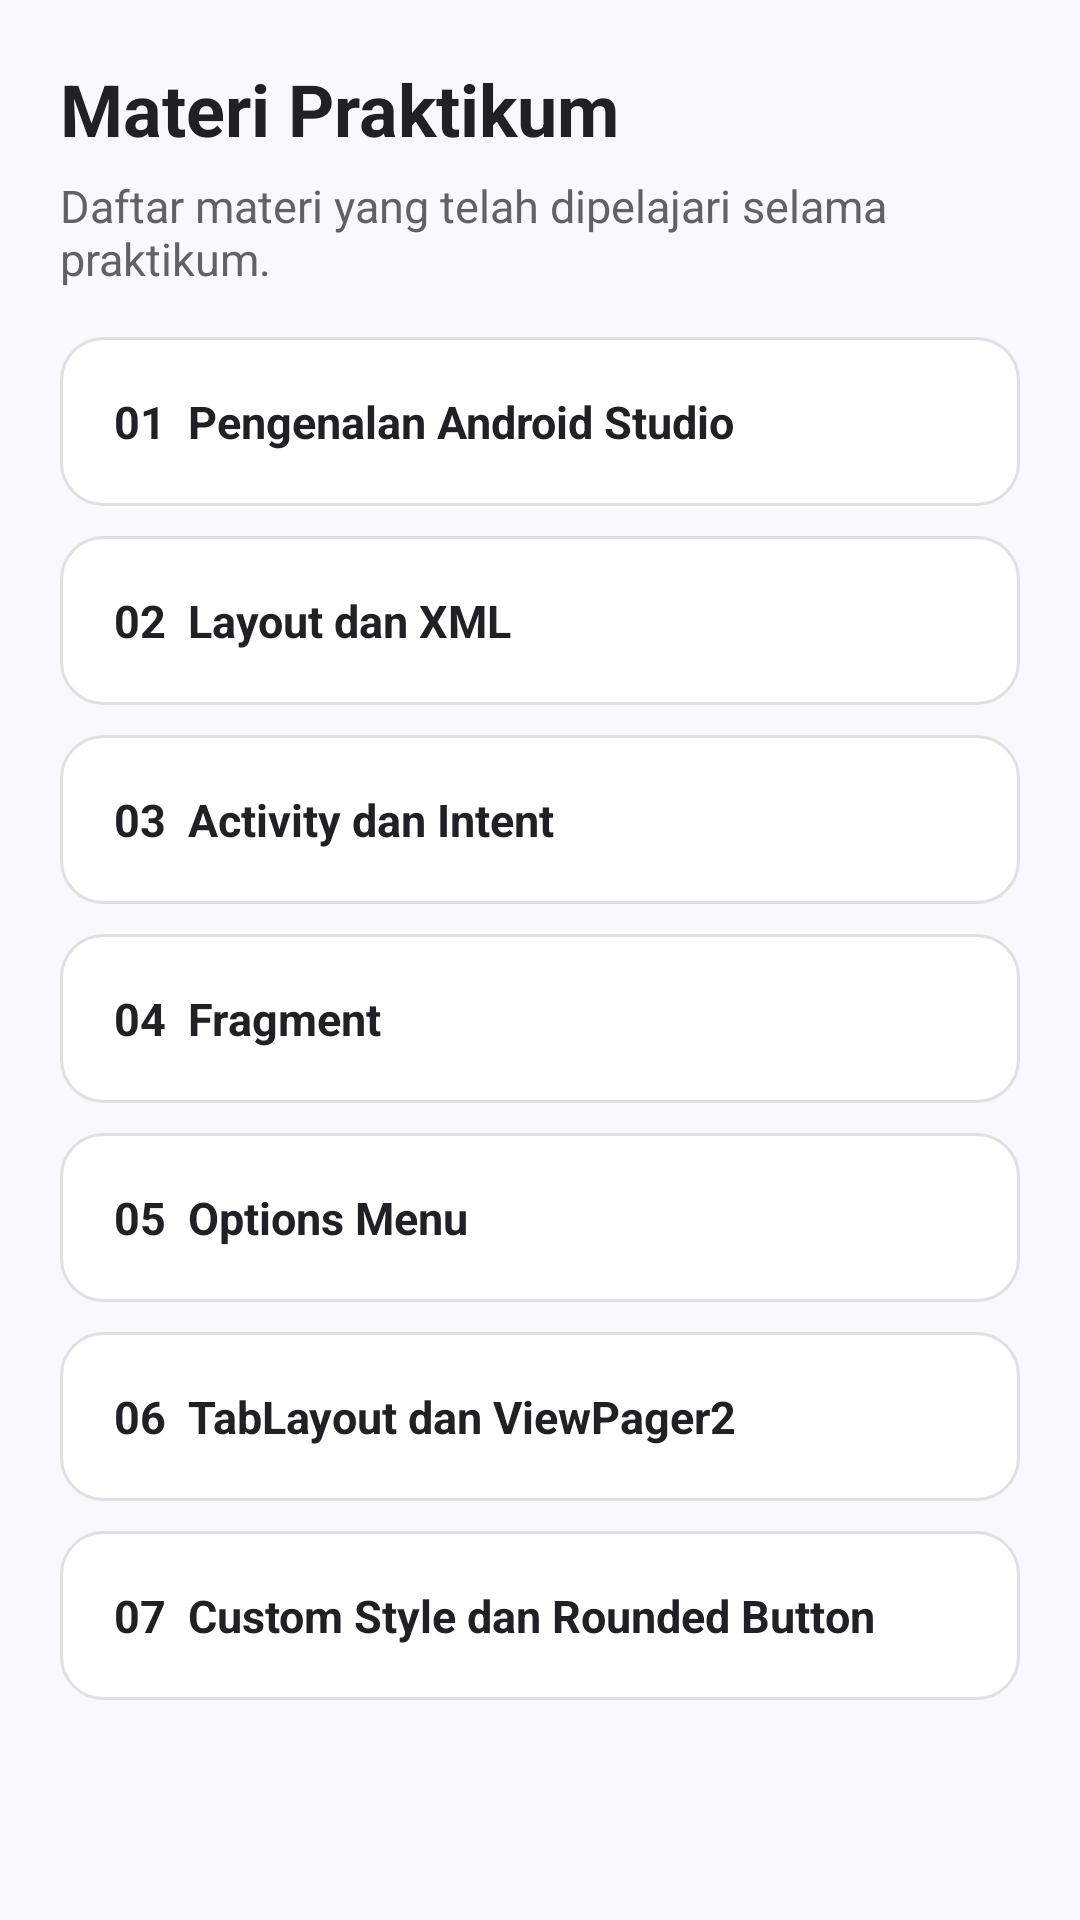

Write the Android layout XML for this screen, with the resource values it uses.
<!-- AndroidManifest.xml: application theme Theme.MyCourseHanivia -->
<!-- res/layout/fragment_materi.xml -->
<?xml version="1.0" encoding="utf-8"?>
<ScrollView xmlns:android="http://schemas.android.com/apk/res/android"
    xmlns:tools="http://schemas.android.com/tools"
    android:layout_width="match_parent"
    android:layout_height="match_parent"
    android:fillViewport="true"
    android:background="@color/background_light"
    tools:context=".MateriFragment">

    <LinearLayout
        android:layout_width="match_parent"
        android:layout_height="wrap_content"
        android:orientation="vertical"
        android:padding="20dp">

        <TextView
            style="@style/CustomTextView18Bold"
            android:layout_width="match_parent"
            android:layout_height="wrap_content"
            android:gravity="start"
            android:text="Materi Praktikum"
            android:textColor="@color/text_primary"
            android:textSize="24sp" />

        <TextView
            android:layout_width="match_parent"
            android:layout_height="wrap_content"
            android:layout_marginTop="6dp"
            android:layout_marginBottom="16dp"
            android:text="Daftar materi yang telah dipelajari selama praktikum."
            android:textColor="@color/text_secondary"
            android:textSize="15sp" />

        <TextView
            style="@style/MaterialItem"
            android:text="01  Pengenalan Android Studio" />

        <TextView
            style="@style/MaterialItem"
            android:text="02  Layout dan XML" />

        <TextView
            style="@style/MaterialItem"
            android:text="03  Activity dan Intent" />

        <TextView
            style="@style/MaterialItem"
            android:text="04  Fragment" />

        <TextView
            style="@style/MaterialItem"
            android:text="05  Options Menu" />

        <TextView
            style="@style/MaterialItem"
            android:text="06  TabLayout dan ViewPager2" />

        <TextView
            style="@style/MaterialItem"
            android:text="07  Custom Style dan Rounded Button" />

    </LinearLayout>
</ScrollView>
<!-- resources referenced by this layout -->
<resources>
  <color name="background_light">#F8F9FF</color>
  <color name="text_primary">#202124</color>
  <color name="text_secondary">#5F6368</color>
  <style name="CustomTextView18Bold" parent="Widget.AppCompat.TextView">
          <item name="android:textSize">18sp</item>
          <item name="android:textStyle">bold</item>
          <item name="android:gravity">center</item>
      </style>
  <style name="MaterialItem" parent="Widget.AppCompat.TextView">
          <item name="android:layout_width">match_parent</item>
          <item name="android:layout_height">wrap_content</item>
          <item name="android:layout_marginBottom">10dp</item>
          <item name="android:background">@drawable/material_item_background</item>
          <item name="android:padding">18dp</item>
          <item name="android:textColor">@color/text_primary</item>
          <item name="android:textSize">15sp</item>
          <item name="android:textStyle">bold</item>
      </style>
  <style name="Theme.MyCourseHanivia" parent="Base.Theme.MyCourseHanivia" />
  <!-- drawable material_item_background (drawable) -->
  <?xml version="1.0" encoding="utf-8"?>
  <shape xmlns:android="http://schemas.android.com/apk/res/android"
      android:shape="rectangle">
      <solid android:color="@color/card_background" />
      <corners android:radius="14dp" />
      <stroke
          android:width="1dp"
          android:color="#E0E0E0" />
  </shape>
  <style name="Base.Theme.MyCourseHanivia" parent="Theme.Material3.DayNight.NoActionBar">
          
          
      </style>
  <color name="card_background">#FFFFFF</color>
</resources>
